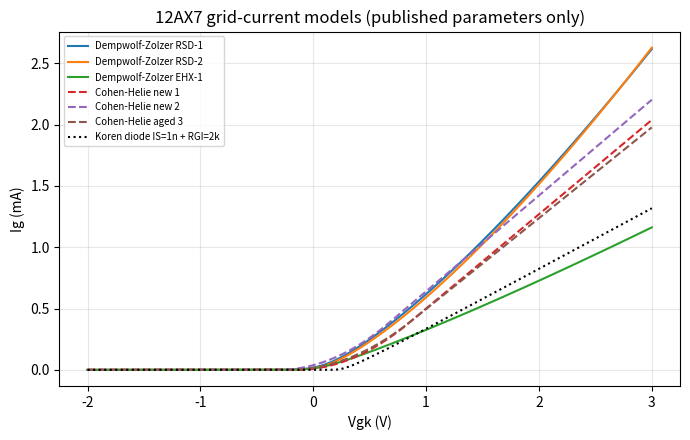

This figure's Python source: (Note: this script raises an exception after producing the figure.)
"""Ig vs Vgk for source-given grid-current models (12AX7). Only published parameters used."""
import numpy as np, matplotlib; matplotlib.use("Agg"); import matplotlib.pyplot as plt
v = np.linspace(-2, 3, 1001)
def dz(v, Gg, xi, Cg, Ig0):  # Dempwolf & Zolzer DAFx-11 eq.(11), Table 1
    return Gg*(np.logaddexp(0, Cg*v)/Cg)**xi + Ig0
def ch(v, Vg, Rgk, Kn):      # Cohen & Helie AES 2010 eq.(2)-(3), Table 3
    a = 1/(4*Kn*Rgk); b = (Kn-Vg)/(2*Kn*Rgk); c = -a*(Vg-Kn)**2 - b*(Vg-Kn)
    return np.where(v < Vg-Kn, 0, np.where(v > Vg+Kn, (v-Vg)/Rgk, a*v*v+b*v+c))
def koren(v, Rgi=2000.0, Is=1e-9, n=1.0, Vt=0.02585):  # Koren subckt: diode(IS=1n)+RGI 2k in series, solved
    i = np.zeros_like(v)
    for k, vk in enumerate(v):
        lo, hi = 0.0, max(vk, 0)/Rgi + 1e-6
        for _ in range(200):
            m = (lo+hi)/2; f = Is*np.expm1((vk-m*Rgi)/(n*Vt)) - m
            lo, hi = (m, hi) if f > 0 else (lo, m)
        i[k] = (lo+hi)/2
    return i
plt.figure(figsize=(7,4.5))
for name, p in [("RSD-1",(6.177e-4,1.314,9.901,8.025e-8)),("RSD-2",(5.911e-4,1.358,11.76,4.527e-8)),("EHX-1",(3.263e-4,1.156,11.99,3.917e-8))]:
    plt.plot(v, dz(v,*p)*1e3, label=f"Dempwolf-Zolzer {name}")
for name, p in [("new 1",(0.35,1300,0.5)),("new 2",(0.18,1280,0.49)),("aged 3",(0.33,1350,0.55))]:
    plt.plot(v, ch(v,*p)*1e3, "--", label=f"Cohen-Helie {name}")
plt.plot(v, koren(v)*1e3, "k:", label="Koren diode IS=1n + RGI=2k")
plt.xlabel("Vgk (V)"); plt.ylabel("Ig (mA)"); plt.grid(alpha=.3); plt.legend(fontsize=7)
plt.title("12AX7 grid-current models (published parameters only)")
plt.tight_layout(); plt.savefig(__file__.replace("plot_ig.py","ig_vs_vgk.png"), dpi=120)
for x in (-1,-0.5,0,0.5,1,2): i=np.argmin(abs(v-x)); print(x, dz(v,6.177e-4,1.314,9.901,8.025e-8)[i]*1e3, ch(v,0.35,1300,0.5)[i]*1e3, koren(v)[i]*1e3)
